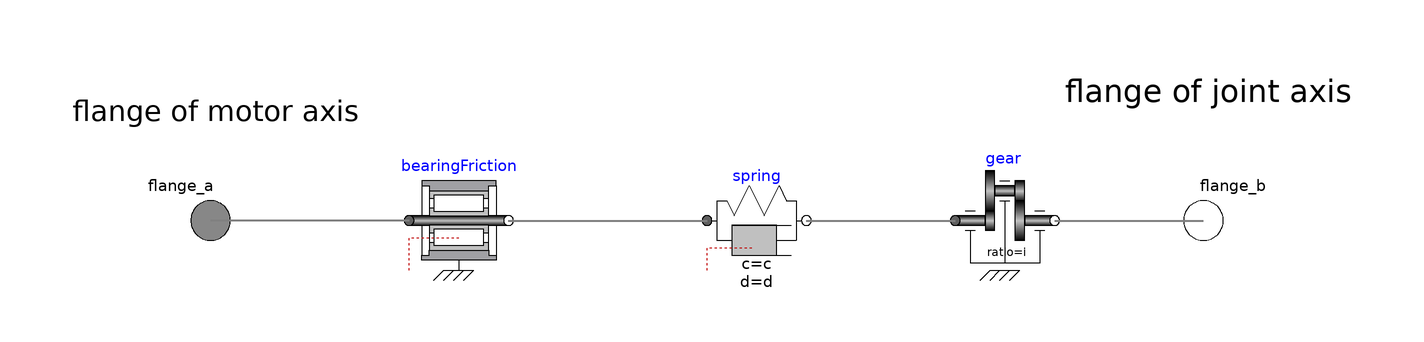

The Modelica model whose source follows is shown above as a component diagram (icons at their Placement, wires along their Line points).

model GearType1
              "Motor inertia and gearbox model for r3 joints 1,2,3 "
                extends
                Modelica.Mechanics.Rotational.Interfaces.PartialTwoFlanges;
                parameter Real i=-105 "gear ratio";
                parameter Real c(unit="N.m/rad") = 43 "Spring constant";
                parameter Real d(unit="N.m.s/rad") = 0.005 "Damper constant";
                parameter SI.Torque Rv0=0.4
                "Viscous friction torque at zero velocity";
                parameter Real Rv1(unit="N.m.s/rad") = (0.13/160)
                "Viscous friction coefficient (R=Rv0+Rv1*abs(qd))";
                parameter Real peak=1
                "Maximum static friction torque is peak*Rv0 (peak >= 1)";
                SI.AngularAcceleration a_rel=der(spring.w_rel)
                "Relative angular acceleration of spring";
                constant SI.AngularVelocity unitAngularVelocity = 1;
                constant SI.Torque unitTorque = 1;

                Modelica.Mechanics.Rotational.Components.IdealGear gear(
                                                             ratio=i, useSupport=false)
                  annotation (Placement(transformation(extent={{50,-10},{70,10}},
                        rotation=0)));
                Modelica.Mechanics.Rotational.Components.SpringDamper spring(
                                                                  c=c, d=d)
                  annotation (Placement(transformation(extent={{0,-10},{20,10}}, rotation=
                         0)));
                Modelica.Mechanics.Rotational.Components.BearingFriction bearingFriction(
                                                                              tau_pos=[0,
                       Rv0/unitTorque; 1, (Rv0 + Rv1*unitAngularVelocity)/unitTorque],
                    useSupport=false)                                                  annotation (Placement(
                      transformation(extent={{-60,-10},{-40,10}}, rotation=0)));
              equation
                connect(spring.flange_b, gear.flange_a)
                  annotation (Line(
                    points={{20,0},{50,0}},
                    color={128,128,128},
                    thickness=0.5));
                connect(bearingFriction.flange_b, spring.flange_a)
                  annotation (Line(
                    points={{-40,0},{0,0}},
                    color={128,128,128},
                    thickness=0.5));
                connect(gear.flange_b, flange_b)
                  annotation (Line(
                    points={{70,0},{100,0}},
                    color={128,128,128},
                    thickness=0.5));
                connect(bearingFriction.flange_a, flange_a)
                  annotation (Line(
                    points={{-60,0},{-100,0}},
                    color={128,128,128},
                    thickness=0.5));
              initial equation
                spring.w_rel = 0;
                a_rel = 0;
                annotation (
                  Documentation(info="<html>
<p>
Models the gearbox used in the first three joints with all its effects,
like elasticity and friction.
Coulomb friction is approximated by a friction element acting
at the \"motor\"-side. In reality, bearing friction should be
also incorporated at the driven side of the gearbox. However,
this would require considerable more effort for the measurement
of the friction parameters.
Default values for all parameters are given for joint 1.
Model relativeStates is used to define the relative angle
and relative angular velocity across the spring (=gear elasticity)
as state variables. The reason is, that a default initial
value of zero of these states makes always sense.
If the absolute angle and the absolute angular velocity of model
Jmotor would be used as states, and the load angle (= joint angle of
robot) is NOT zero, one has always to ensure that the initial values
of the motor angle and of the joint angle are modified correspondingly.
Otherwise, the spring has an unrealistic deflection at initial time.
Since relative quantities are used as state variables, this simplifies
the definition of initial values considerably.
</p>
</html>
"),               Icon(coordinateSystem(
                      preserveAspectRatio=true,
                      extent={{-100,-100},{100,100}},
                      grid={2,2}), graphics={
                      Rectangle(
                        extent={{-100,10},{-60,-10}},
                        lineColor={0,0,0},
                        fillPattern=FillPattern.HorizontalCylinder,
                        fillColor={192,192,192}),
                      Polygon(
                        points={{-60,10},{-60,20},{-40,40},{-40,-40},{-60,-20},{-60,10}},
                        lineColor={0,0,0},
                        fillPattern=FillPattern.HorizontalCylinder,
                        fillColor={128,128,128}),
                      Rectangle(
                        extent={{-40,60},{40,-60}},
                        lineColor={0,0,0},
                        pattern=LinePattern.Solid,
                        lineThickness=0.25,
                        fillPattern=FillPattern.HorizontalCylinder,
                        fillColor={192,192,192}),
                      Polygon(
                        points={{60,20},{40,40},{40,-40},{60,-20},{60,20}},
                        lineColor={128,128,128},
                        fillColor={128,128,128},
                        fillPattern=FillPattern.Solid),
                      Rectangle(
                        extent={{60,10},{100,-10}},
                        lineColor={0,0,0},
                        fillPattern=FillPattern.HorizontalCylinder,
                        fillColor={192,192,192}),
                      Polygon(
                        points={{-60,-90},{-50,-90},{-20,-30},{20,-30},{48,-90},{60,-90},
                            {60,-100},{-60,-100},{-60,-90}},
                        lineColor={0,0,0},
                        fillColor={0,0,0},
                        fillPattern=FillPattern.Solid),
                      Text(
                        extent={{0,128},{0,68}},
                        textString="%name",
                        lineColor={0,0,255}),
                      Text(
                        extent={{-36,40},{36,-30}},
                        textString="1",
                        lineColor={0,0,255})}),
                  Diagram(coordinateSystem(
                      preserveAspectRatio=true,
                      extent={{-100,-100},{100,100}},
                      grid={2,2}), graphics={Text(
                        extent={{72,30},{130,22}},
                        lineColor={0,0,0},
                        textString="flange of joint axis"), Text(
                        extent={{-128,26},{-70,18}},
                        lineColor={0,0,0},
                        textString="flange of motor axis")}));
              end GearType1;